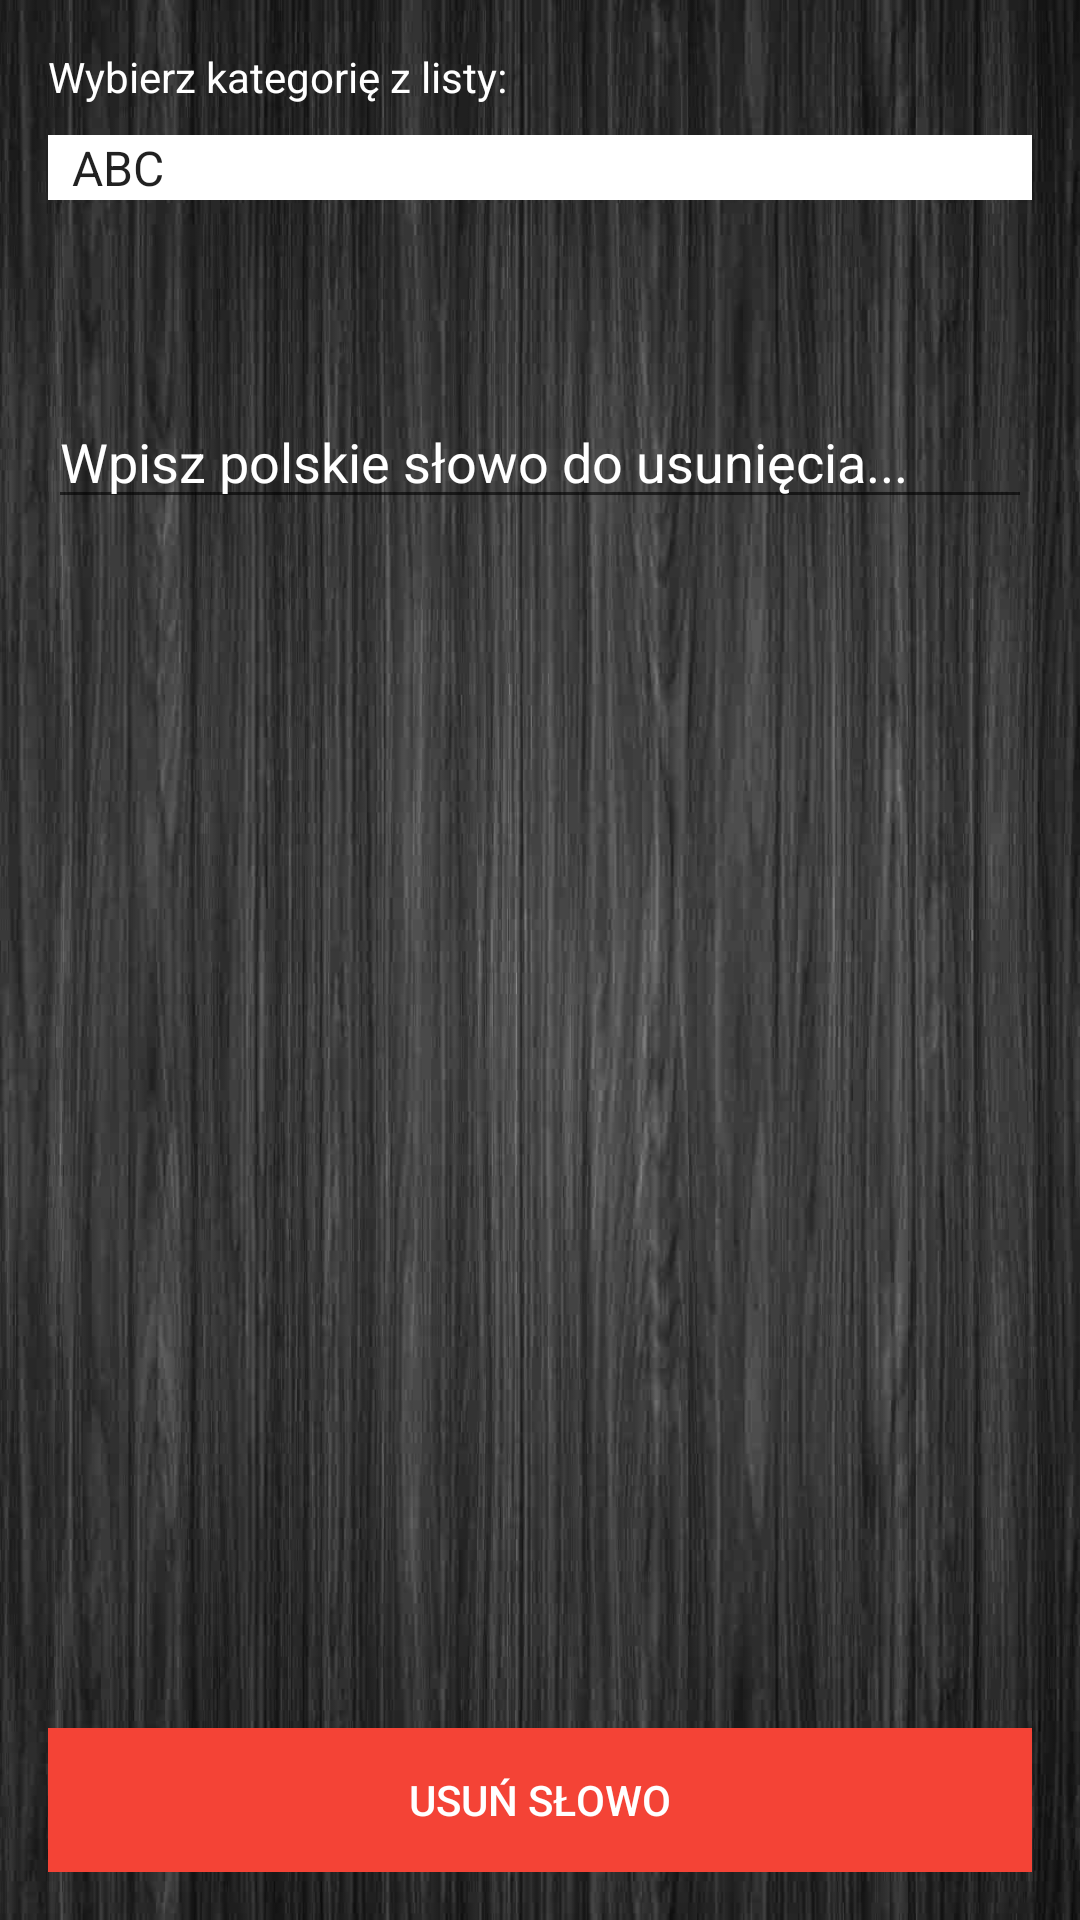

Reconstruct the res/layout file that produces this screen, plus the resources it refers to.
<!-- AndroidManifest.xml: application theme AppTheme -->
<!-- res/layout/content_delete_word.xml -->
<?xml version="1.0" encoding="utf-8"?>
<RelativeLayout xmlns:android="http://schemas.android.com/apk/res/android"
    xmlns:app="http://schemas.android.com/apk/res-auto"
    xmlns:tools="http://schemas.android.com/tools"
    android:id="@+id/content_delete_word"
    android:layout_width="match_parent"
    android:layout_height="match_parent"
    android:paddingBottom="@dimen/activity_vertical_margin"
    android:paddingLeft="@dimen/activity_horizontal_margin"
    android:paddingRight="@dimen/activity_horizontal_margin"
    android:paddingTop="@dimen/activity_vertical_margin"
    app:layout_behavior="@string/appbar_scrolling_view_behavior"
    android:background="@drawable/ciemnetloo"
    tools:context="pl.pjay.enguage.DeleteWordActivity"
    tools:showIn="@layout/activity_delete_word">


        <TextView
            android:text="@string/chooseCategoryFromList"
            android:textColor="@color/icons"
            android:layout_width="wrap_content"
            android:layout_height="wrap_content"
            android:layout_alignParentTop="true"
            android:layout_alignParentLeft="true"
            android:layout_alignParentStart="true"
            android:id="@+id/chooseCategoryFromListTextView" />

        <Spinner
            android:layout_width="match_parent"
            android:layout_height="wrap_content"
            android:entries="@array/categories"
            android:background="@color/icons"
            android:dropDownSelector="@color/colorAccent"
            android:id="@+id/deleteWordCategorySpinner"
            android:layout_marginTop="10dp"
            android:layout_below="@+id/chooseCategoryFromListTextView"
            android:layout_alignParentLeft="true"
            android:layout_alignParentStart="true" />

        <EditText
            android:layout_width="match_parent"
            android:layout_height="wrap_content"
            android:inputType="textPersonName"
            android:text=""
            android:hint="Wpisz polskie słowo do usunięcia..."
            android:textColorHint="@color/icons"
            android:textColor="@color/icons"
            android:ems="20"
            android:layout_marginTop="65dp"
            android:id="@+id/deletePlWordEditText"
            android:layout_below="@+id/deleteWordCategorySpinner"
            android:layout_alignParentLeft="true"
            android:layout_alignParentStart="true" />

    <Button
            android:text="@string/deleteWordButtonText"
            android:background="@color/colorPrimary"
            android:textColor="@android:color/white"
            android:layout_width="match_parent"
            android:layout_height="wrap_content"
            android:id="@+id/deletingWordButton"
            android:onClick="clickDeletingWord"
            android:layout_marginTop="65dp"
            android:layout_alignParentBottom="true"
            android:layout_alignParentLeft="true"
            android:layout_alignParentStart="true" />

    <ImageView
        android:layout_width="match_parent"
        android:layout_height="wrap_content"
        app:srcCompat="@mipmap/enguage_logo"
        android:foregroundGravity="center_vertical"
        android:paddingTop="45dp"
        android:id="@+id/enguage_logo_activity_main"
        android:contentDescription="@string/menu_enguage_logo"
        android:layout_alignParentBottom="true"
        android:layout_alignParentLeft="true"
        android:layout_alignParentStart="true" />

    </RelativeLayout>
<!-- res/layout/activity_delete_word.xml (included above) -->
<?xml version="1.0" encoding="utf-8"?>
<android.support.design.widget.CoordinatorLayout xmlns:android="http://schemas.android.com/apk/res/android"
    xmlns:app="http://schemas.android.com/apk/res-auto"
    xmlns:tools="http://schemas.android.com/tools"
    android:layout_width="match_parent"
    android:layout_height="match_parent"
    android:fitsSystemWindows="true"
    tools:context="pl.pjay.enguage.DeleteWordActivity">

    <android.support.design.widget.AppBarLayout
        android:layout_width="match_parent"
        android:layout_height="wrap_content"
        android:theme="@style/AppTheme.AppBarOverlay">

        <android.support.v7.widget.Toolbar
            android:id="@+id/toolbar"
            android:layout_width="match_parent"
            android:layout_height="?attr/actionBarSize"
            android:background="?attr/colorPrimary"
            app:popupTheme="@style/AppTheme.PopupOverlay" />

    </android.support.design.widget.AppBarLayout>

    <include layout="@layout/content_delete_word" />


</android.support.design.widget.CoordinatorLayout>
<!-- resources referenced by this layout -->
<resources>
  <string-array name="categories">
          <item>ABC</item>
          <item>DEF</item>
          <item>GHI</item>
          <item>JKL</item>
          <item>MNO</item>
          <item>PQRS</item>
          <item>TUV</item>
          <item>WXYZ</item>
      </string-array>
  <color name="colorAccent">#536DFE</color>
  <color name="colorPrimary">#F44336</color>
  <color name="icons">#FFFFFF</color>
  <dimen name="activity_horizontal_margin">16dp</dimen>
  <dimen name="activity_vertical_margin">16dp</dimen>
  <!-- drawable ciemnetloo: jpg bitmap (drawable, 295806 bytes) -->
  <!-- mipmap enguage_logo: png bitmap (mipmap-hdpi, 5181 bytes) -->
  <string name="chooseCategoryFromList">Wybierz kategorię z listy:</string>
  <string name="deleteWordButtonText">Usuń słowo</string>
  <string name="menu_enguage_logo" />
  
      //translation
  <style name="AppTheme.AppBarOverlay" parent="ThemeOverlay.AppCompat.Dark.ActionBar" />
  <style name="AppTheme.PopupOverlay" parent="ThemeOverlay.AppCompat.Light" />
  <style name="AppTheme" parent="Theme.AppCompat.Light.DarkActionBar">
          
          <item name="colorPrimary">@color/colorPrimary</item>
          <item name="colorPrimaryDark">@color/colorPrimaryDark</item>
          <item name="colorAccent">@color/colorAccent</item>
  
  
          
      </style>
  <color name="colorPrimaryDark">#D32F2F</color>
</resources>
